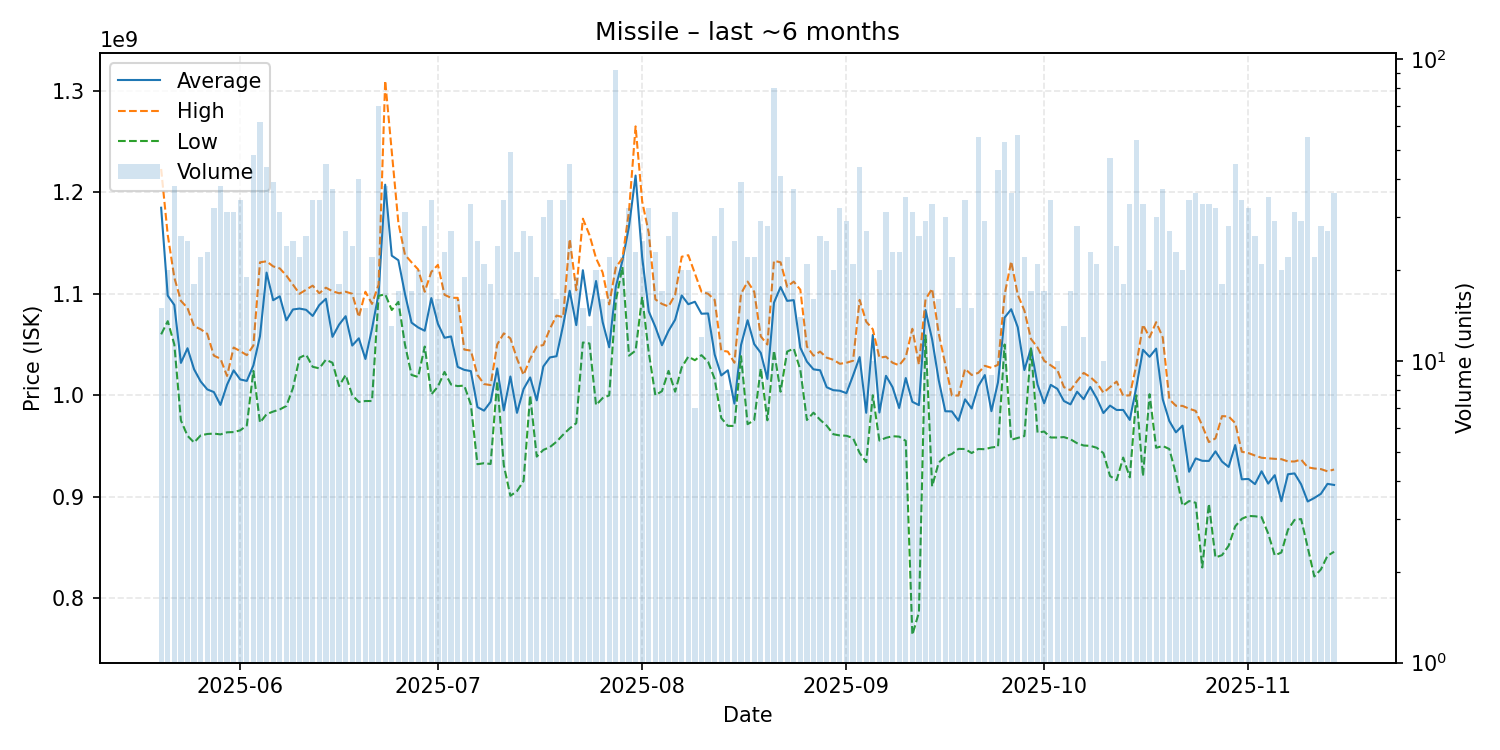

The data file committed next to this chart (first rows):
date, average, highest, lowest, order_count, volume
2025-05-20, 1184800000, 1223000000, 1060000000, 15, 15
2025-05-21, 1098150000, 1158000000, 1073000000, 20, 20
2025-05-22, 1088947368, 1116000000, 1050000000, 30, 38
2025-05-23, 1031873077, 1093000000, 975200000, 26, 26
2025-05-24, 1046316000, 1086000000, 960000000, 24, 25
2025-05-25, 1025505556, 1068000000, 953400000, 18, 18
2025-05-26, 1013540909, 1065000000, 960400000, 22, 22
2025-05-27, 1005752174, 1060500000, 961800000, 23, 23
2025-05-28, 1003118750, 1039000000, 962200000, 30, 32
2025-05-29, 990439474, 1036000000, 961400000, 36, 38
2025-05-30, 1010332258, 1019000000, 963450000, 28, 31
2025-05-31, 1024545161, 1047000000, 963700000, 30, 31
2025-06-01, 1015552941, 1043500000, 965400000, 28, 34
2025-06-02, 1014100000, 1039500000, 970200000, 19, 19
2025-06-03, 1029429167, 1049000000, 1024000000, 42, 48
2025-06-04, 1058242935, 1131000000, 973000000, 58, 62
2025-06-05, 1120861364, 1132000000, 981350000, 24, 44
2025-06-06, 1093651282, 1127000000, 983900000, 38, 39
2025-06-07, 1097512903, 1125000000, 986000000, 30, 31
2025-06-08, 1073820833, 1118000000, 989400000, 23, 24
2025-06-09, 1084520000, 1109000000, 1007000000, 23, 25
2025-06-10, 1085409091, 1100000000, 1037000000, 21, 22
2025-06-11, 1084192308, 1104000000, 1040000000, 24, 26
2025-06-12, 1078147059, 1108000000, 1028000000, 27, 34
2025-06-13, 1088882353, 1100500000, 1026500000, 28, 34
2025-06-14, 1095066667, 1106000000, 1035000000, 39, 45
2025-06-15, 1057545946, 1102500000, 1032000000, 35, 37
2025-06-16, 1069555556, 1100500000, 1009000000, 18, 18
2025-06-17, 1077888889, 1102000000, 1020000000, 25, 27
2025-06-18, 1048962500, 1100000000, 1000000000, 23, 24
2025-06-19, 1056100000, 1077000000, 993400000, 32, 40
2025-06-20, 1035740000, 1102000000, 994300000, 15, 15
2025-06-21, 1065536364, 1090000000, 994300000, 21, 22
2025-06-22, 1100182857, 1109000000, 1098000000, 39, 70
2025-06-23, 1207515789, 1310000000, 1099500000, 27, 38
2025-06-24, 1137515385, 1240000000, 1084000000, 13, 13
2025-06-25, 1133058824, 1170000000, 1092000000, 16, 17
2025-06-26, 1099903226, 1138500000, 1050000000, 29, 31
2025-06-27, 1071529412, 1131000000, 1020000000, 15, 17
2025-06-28, 1066800000, 1124000000, 1018000000, 19, 20
2025-06-29, 1063557143, 1102000000, 1048000000, 22, 28
2025-06-30, 1095767647, 1121500000, 1000800000, 32, 34
2025-07-01, 1070437500, 1128500000, 1008500000, 16, 16
2025-07-02, 1056608696, 1099000000, 1023000000, 23, 23
2025-07-03, 1057925926, 1096000000, 1010500000, 24, 27
2025-07-04, 1027937500, 1096000000, 1009000000, 15, 16
2025-07-05, 1025000000, 1045000000, 1009500000, 14, 19
2025-07-06, 1023766667, 1044000000, 990800000, 28, 33
2025-07-07, 988296000, 1020000000, 932000000, 21, 25
2025-07-08, 984828571, 1011000000, 933000000, 20, 21
2025-07-09, 993555556, 1010000000, 932250000, 17, 18
2025-07-10, 1026458333, 1050000000, 1014000000, 21, 24
2025-07-11, 985050000, 1061000000, 930900000, 32, 34
2025-07-12, 1018487755, 1056000000, 900900000, 36, 49
2025-07-13, 982643478, 1036000000, 905500000, 23, 23
2025-07-14, 1006114815, 1020000000, 915500000, 20, 27
2025-07-15, 1017538462, 1036000000, 999800000, 24, 26
2025-07-16, 994947368, 1048000000, 939500000, 18, 19
2025-07-17, 1028353333, 1049500000, 946100000, 28, 30
2025-07-18, 1037282353, 1065500000, 948900000, 31, 34
... 119 more rows
